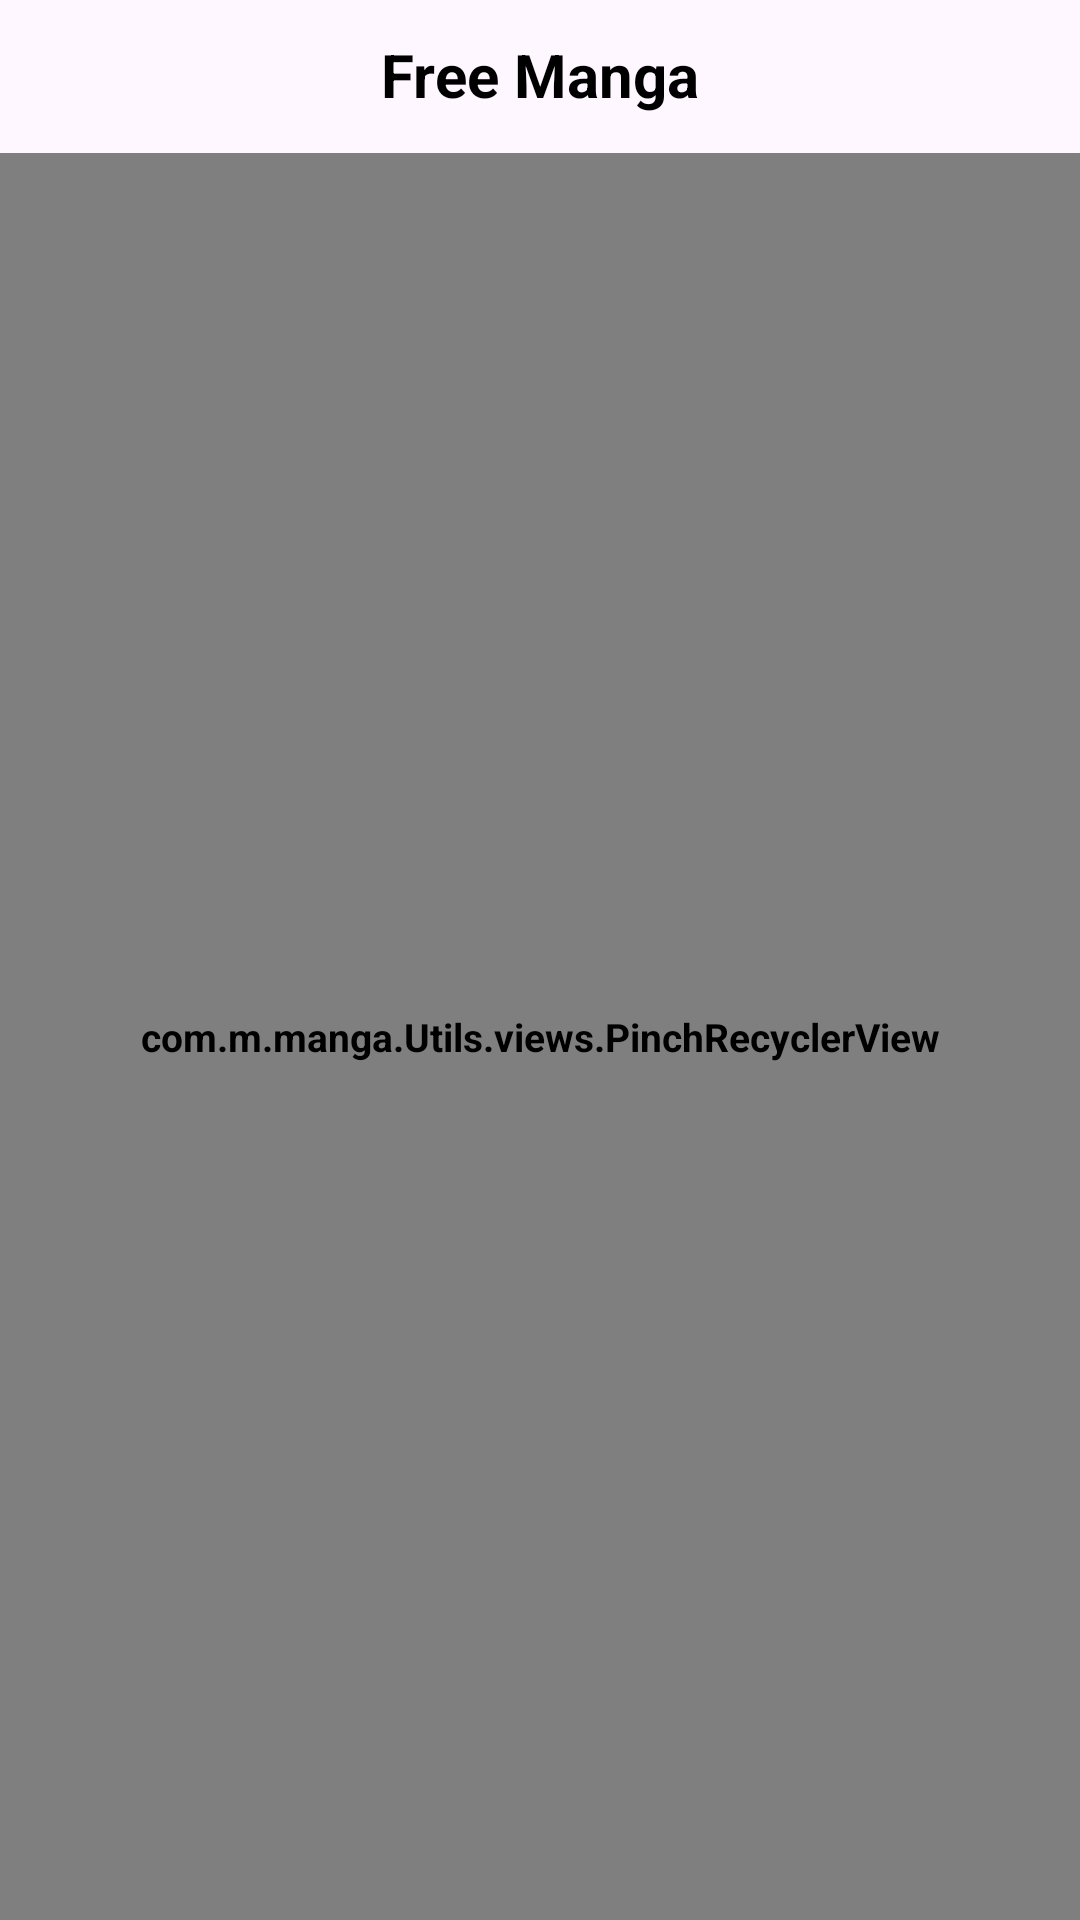

Produce the Android XML layout that renders to this screen, including the resource entries it uses.
<!-- AndroidManifest.xml: application theme Theme.Manga -->
<!-- res/layout/activity_view_chapter.xml -->
<?xml version="1.0" encoding="utf-8"?>
<LinearLayout xmlns:android="http://schemas.android.com/apk/res/android"
    xmlns:app="http://schemas.android.com/apk/res-auto"
    xmlns:tools="http://schemas.android.com/tools"
    android:layout_width="match_parent"
    android:layout_height="match_parent"
    android:id="@+id/linear_bg"
    android:orientation="vertical">
    <include layout="@layout/app_bar"/>
    <View
        android:id="@+id/viewSeperator"
        android:layout_width="match_parent"
        android:layout_height="1dp"/>

    <com.m.manga.Utils.views.PinchRecyclerView
        android:id="@+id/chapterImageRecycler"
        android:layout_width="match_parent"
        android:layout_height="match_parent"/>

</LinearLayout>
<!-- res/layout/app_bar.xml (included above) -->
<?xml version="1.0" encoding="utf-8"?>
<RelativeLayout xmlns:android="http://schemas.android.com/apk/res/android"
    android:layout_width="match_parent"
    android:layout_height="wrap_content">

    <RelativeLayout
        android:id="@+id/rl_bg"
        android:layout_width="match_parent"
        android:layout_height="wrap_content">

        <ImageView
            android:id="@+id/btn_back5"
            android:layout_width="50dp"
            android:layout_height="50dp"
            android:padding="8dp" />


        <ImageView
            android:id="@+id/delete_btn"
            android:layout_width="50dp"
            android:layout_height="50dp"
            android:layout_alignParentEnd="true"
            android:padding="10dp"
            android:visibility="gone" />


        <TextView
            android:id="@+id/title"
            android:layout_width="wrap_content"
            android:layout_height="wrap_content"
            android:layout_centerInParent="true"
            android:ellipsize="end"
            android:maxLines="1"
            android:text="Free Manga"
            android:textSize="20sp" />

    </RelativeLayout>
</RelativeLayout>
<!-- resources referenced by this layout -->
<resources>
  <style name="Theme.Manga" parent="Theme.Material3.Light">
          <item name="colorPrimary">@color/black</item>
          <item name="colorOnPrimary">@color/white</item>
          <item name="colorOnTertiary">#EAEFEF</item>
          <item name="colorSecondary">@color/black</item>
          <item name="colorOnSecondary">@color/black</item>
          <item name="fontFamily">@font/stacksans</item>
          <item name="android:textColor">@color/black</item>
          <item name="android:textSize">13sp</item>
          <item name="android:textStyle">bold</item>
          <item name="android:textAllCaps">false</item>
          <item name="android:statusBarColor" tools:targetApi="l">#EAEFEF</item>
      </style>
  <!-- not gathered from this repository: default colours our renderer supplied (Android Studio template values) -->
  <color name="black">#FF000000</color>
  <color name="white">#FFFFFFFF</color>
</resources>
